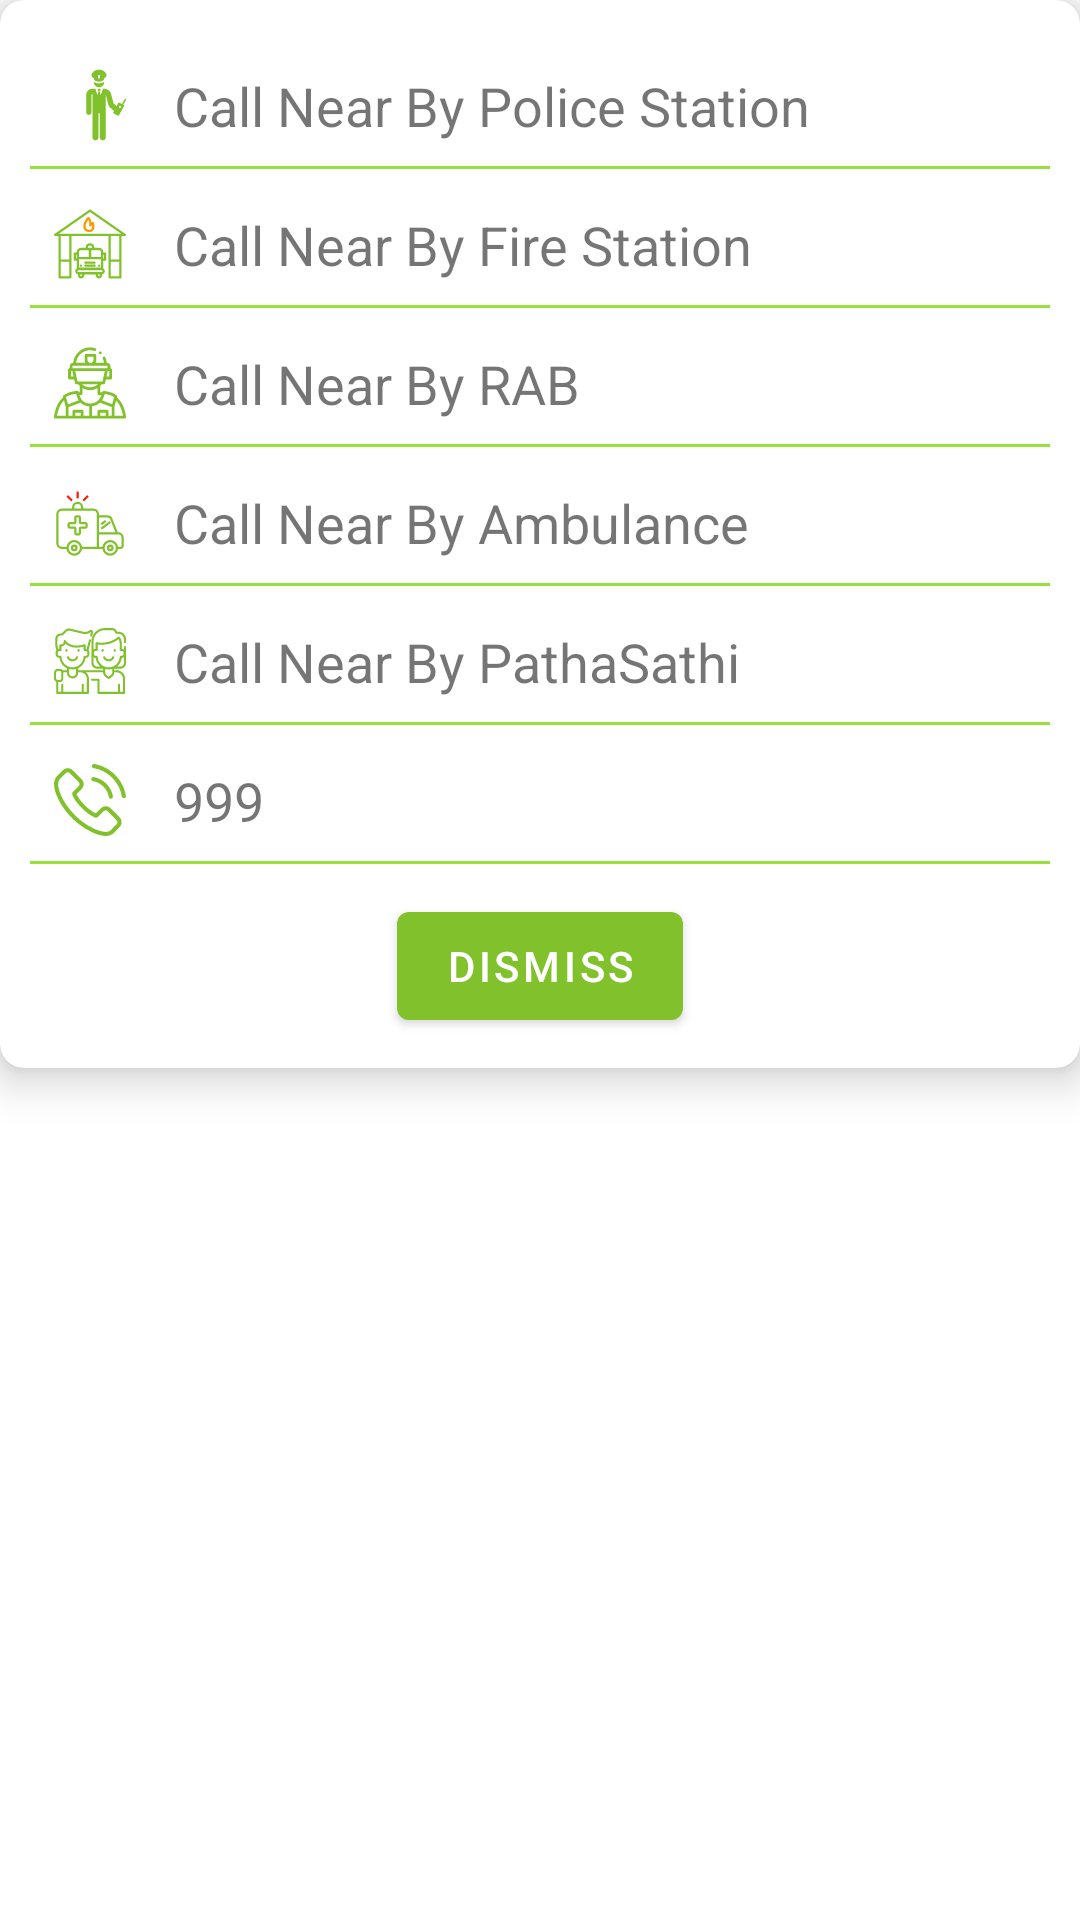

Write the Android layout XML for this screen, with the resource values it uses.
<!-- AndroidManifest.xml: application theme AppTheme -->
<!-- res/layout/emergency_call_dailog.xml -->
<?xml version="1.0" encoding="utf-8"?>
<LinearLayout xmlns:android="http://schemas.android.com/apk/res/android"
    xmlns:app="http://schemas.android.com/apk/res-auto"
    android:layout_width="match_parent"
    android:layout_height="wrap_content"
    android:orientation="vertical">

    <com.google.android.material.card.MaterialCardView
        android:layout_width="match_parent"
        android:layout_height="wrap_content"
        android:layout_gravity="center"
        app:cardCornerRadius="8dp"
        app:cardElevation="8dp">

        <LinearLayout
            android:layout_width="match_parent"
            android:layout_height="wrap_content"
            android:gravity="center"
            android:orientation="vertical"
            android:padding="10dp">

            <TextView
                android:id="@+id/call_police_tv"
                android:layout_width="match_parent"
                android:layout_height="wrap_content"
                android:layout_marginTop="5dp"
                android:background="?selectableItemBackground"
                android:clickable="true"
                android:drawableStart="@drawable/ic_policeman"
                android:drawablePadding="16dp"
                android:focusable="true"
                android:padding="8dp"
                android:text="@string/near_by_police_station"
                android:textSize="18sp" />

            <View
                android:layout_width="match_parent"
                android:layout_height="1dp"
                android:background="@color/light_green" />

            <TextView
                android:id="@+id/call_fire_station_tv"
                android:layout_width="match_parent"
                android:layout_height="wrap_content"
                android:layout_marginTop="5dp"
                android:background="?selectableItemBackground"
                android:clickable="true"
                android:drawableStart="@drawable/ic_fire_station"
                android:drawablePadding="16dp"
                android:focusable="true"
                android:padding="8dp"
                android:text="@string/near_by_fire_station"
                android:textSize="18sp" />

            <View
                android:layout_width="match_parent"
                android:layout_height="1dp"
                android:background="@color/light_green"
                android:textSize="18sp" />


            <TextView
                android:id="@+id/call_rab_tv"
                android:layout_width="match_parent"
                android:layout_height="wrap_content"
                android:layout_marginTop="5dp"
                android:background="?selectableItemBackground"
                android:clickable="true"
                android:drawableStart="@drawable/ic_rab"
                android:drawablePadding="16dp"
                android:focusable="true"
                android:padding="8dp"
                android:text="@string/near_by_rab"
                android:textSize="18sp" />

            <View
                android:layout_width="match_parent"
                android:layout_height="1dp"
                android:background="@color/light_green"
                android:textSize="18sp" />


            <TextView
                android:id="@+id/call_ambulance_tv"
                android:layout_width="match_parent"
                android:layout_height="wrap_content"
                android:layout_marginTop="5dp"
                android:background="?selectableItemBackground"
                android:clickable="true"
                android:drawableStart="@drawable/ic_ambulance"
                android:drawablePadding="16dp"
                android:focusable="true"
                android:padding="8dp"
                android:text="@string/near_by_ambulance"
                android:textSize="18sp" />

            <View
                android:layout_width="match_parent"
                android:layout_height="1dp"
                android:background="@color/light_green" />

            <TextView
                android:id="@+id/call_friends_tv"
                android:layout_width="match_parent"
                android:layout_height="wrap_content"
                android:layout_marginTop="5dp"
                android:background="?selectableItemBackground"
                android:clickable="true"
                android:drawableStart="@drawable/ic_friendship"
                android:drawablePadding="16dp"
                android:focusable="true"
                android:padding="8dp"
                android:text="@string/near_by_patha_sathi"
                android:textSize="18sp" />

            <View
                android:layout_width="match_parent"
                android:layout_height="1dp"
                android:background="@color/light_green" />

            <TextView
                android:id="@+id/call_999_tv"
                android:layout_width="match_parent"
                android:layout_height="wrap_content"
                android:layout_marginTop="5dp"
                android:background="?selectableItemBackground"
                android:clickable="true"
                android:drawableStart="@drawable/ic_phone_call"
                android:drawablePadding="16dp"
                android:focusable="true"
                android:padding="8dp"
                android:text="@string/threepale_nine"
                android:textSize="18sp" />

            <View
                android:layout_width="match_parent"
                android:layout_height="1dp"
                android:background="@color/light_green" />


            <com.google.android.material.button.MaterialButton
                android:id="@+id/dismiss_bt"
                android:layout_width="wrap_content"
                android:layout_height="wrap_content"
                android:layout_marginTop="10dp"
                android:text="@string/dismiss" />

        </LinearLayout>


    </com.google.android.material.card.MaterialCardView>

</LinearLayout>
<!-- resources referenced by this layout -->
<resources>
  <color name="light_green">#98E03B</color>
  
      //Chat room colour
  <!-- drawable ic_ambulance: vector/xml drawable (drawable, 2121 chars, omitted) -->
  <!-- drawable ic_fire_station: vector/xml drawable (drawable, 4615 chars, omitted) -->
  <!-- drawable ic_friendship: vector/xml drawable (drawable, 8613 chars, omitted) -->
  <!-- drawable ic_phone_call: vector/xml drawable (drawable, 2791 chars, omitted) -->
  <!-- drawable ic_policeman: vector/xml drawable (drawable, 3013 chars, omitted) -->
  <!-- drawable ic_rab: vector/xml drawable (drawable, 5181 chars, omitted) -->
  <string name="dismiss">Dismiss</string>
  <string name="near_by_ambulance">Call Near By Ambulance</string>
  <string name="near_by_fire_station">Call Near By Fire Station</string>
  <string name="near_by_patha_sathi">Call Near By PathaSathi</string>
  <string name="near_by_police_station">Call Near By Police Station</string>
  <string name="near_by_rab">Call Near By RAB</string>
  <string name="threepale_nine">999</string>
  <style name="AppTheme" parent="Theme.MaterialComponents.Light.NoActionBar">
          
          <item name="colorPrimary">@color/green</item>
          <item name="colorPrimaryDark">@color/dark_green</item>
          <item name="colorAccent">@color/green</item>
      </style>
  <color name="green">#80c12c</color>
  <color name="dark_green">#66A218</color>
</resources>
